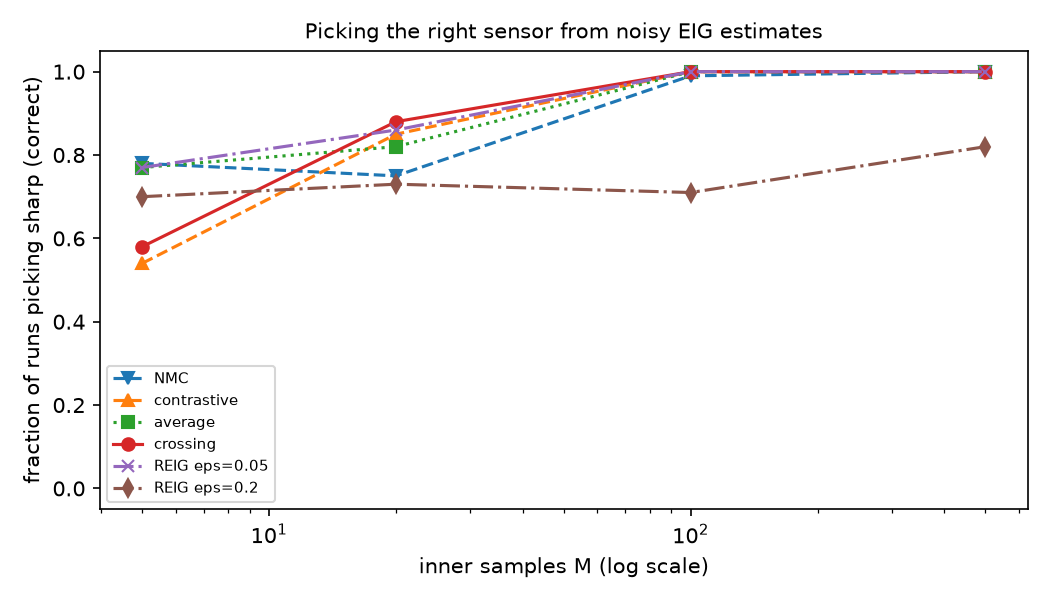

The data file committed next to this chart (first rows):
M, rep, method_index, est_sharp, est_broad, picked_sharp
5.000000000000000000e+00, 0.000000000000000000e+00, 0.000000000000000000e+00, 8.225014381252130136e+00, 8.507838890422128486e+00, 0.000000000000000000e+00
5.000000000000000000e+00, 0.000000000000000000e+00, 1.000000000000000000e+00, 1.248423878363160489e+00, 1.338396927558323624e+00, 0.000000000000000000e+00
5.000000000000000000e+00, 0.000000000000000000e+00, 2.000000000000000000e+00, 4.736719129807645423e+00, 4.923117908990225722e+00, 0.000000000000000000e+00
5.000000000000000000e+00, 0.000000000000000000e+00, 3.000000000000000000e+00, 1.585395190480077376e+00, 1.746884829959449048e+00, 0.000000000000000000e+00
5.000000000000000000e+00, 0.000000000000000000e+00, 4.000000000000000000e+00, 4.543559451009757666e+00, 5.421460471817287186e+00, 0.000000000000000000e+00
5.000000000000000000e+00, 0.000000000000000000e+00, 5.000000000000000000e+00, 2.289706643194301616e+00, 3.390935211265288629e+00, 0.000000000000000000e+00
5.000000000000000000e+00, 1.000000000000000000e+00, 0.000000000000000000e+00, 8.961502839544607468e+01, 4.948064946948596443e+00, 1.000000000000000000e+00
5.000000000000000000e+00, 1.000000000000000000e+00, 1.000000000000000000e+00, 1.387041270749308497e+00, 1.262494845512910580e+00, 1.000000000000000000e+00
5.000000000000000000e+00, 1.000000000000000000e+00, 2.000000000000000000e+00, 4.550103483309769103e+01, 3.105279896230753511e+00, 1.000000000000000000e+00
5.000000000000000000e+00, 1.000000000000000000e+00, 3.000000000000000000e+00, 1.791759469227693913e+00, 1.612623216737795850e+00, 1.000000000000000000e+00
5.000000000000000000e+00, 1.000000000000000000e+00, 4.000000000000000000e+00, 5.818310810297462865e+01, 3.179797523427235983e+00, 1.000000000000000000e+00
5.000000000000000000e+00, 1.000000000000000000e+00, 5.000000000000000000e+00, 3.066034029573496866e+01, 2.166111714914167319e+00, 1.000000000000000000e+00
5.000000000000000000e+00, 2.000000000000000000e+00, 0.000000000000000000e+00, 5.164588151828891860e+00, 5.503462710446360262e+00, 0.000000000000000000e+00
5.000000000000000000e+00, 2.000000000000000000e+00, 1.000000000000000000e+00, 1.386211199851195452e+00, 1.195746146679022237e+00, 1.000000000000000000e+00
5.000000000000000000e+00, 2.000000000000000000e+00, 2.000000000000000000e+00, 3.275399675840043656e+00, 3.349604428562691361e+00, 0.000000000000000000e+00
5.000000000000000000e+00, 2.000000000000000000e+00, 3.000000000000000000e+00, 1.719118818974815444e+00, 1.522018532254861389e+00, 1.000000000000000000e+00
5.000000000000000000e+00, 2.000000000000000000e+00, 4.000000000000000000e+00, 3.744350689310345981e+00, 3.128897650150685994e+00, 1.000000000000000000e+00
5.000000000000000000e+00, 2.000000000000000000e+00, 5.000000000000000000e+00, 2.677980641192910127e+00, 1.857794142755064382e+00, 1.000000000000000000e+00
5.000000000000000000e+00, 3.000000000000000000e+00, 0.000000000000000000e+00, 2.293330670816873607e+01, 5.185755101360884467e+00, 1.000000000000000000e+00
5.000000000000000000e+00, 3.000000000000000000e+00, 1.000000000000000000e+00, 1.466635894868580259e+00, 1.383176452161423375e+00, 1.000000000000000000e+00
5.000000000000000000e+00, 3.000000000000000000e+00, 2.000000000000000000e+00, 1.219997130151865861e+01, 3.284465776761154032e+00, 1.000000000000000000e+00
5.000000000000000000e+00, 3.000000000000000000e+00, 3.000000000000000000e+00, 1.790641859685095261e+00, 1.725083121661435070e+00, 1.000000000000000000e+00
5.000000000000000000e+00, 3.000000000000000000e+00, 4.000000000000000000e+00, 1.450816992481979106e+01, 3.838493729111087660e+00, 1.000000000000000000e+00
5.000000000000000000e+00, 3.000000000000000000e+00, 5.000000000000000000e+00, 7.601083614450992343e+00, 2.776587019497012587e+00, 1.000000000000000000e+00
5.000000000000000000e+00, 4.000000000000000000e+00, 0.000000000000000000e+00, 5.689821929636756259e+00, 7.643537202710057876e+00, 0.000000000000000000e+00
5.000000000000000000e+00, 4.000000000000000000e+00, 1.000000000000000000e+00, 1.299199082023370533e+00, 1.199889984505521978e+00, 1.000000000000000000e+00
5.000000000000000000e+00, 4.000000000000000000e+00, 2.000000000000000000e+00, 3.494510505830063174e+00, 4.421713593607790038e+00, 0.000000000000000000e+00
5.000000000000000000e+00, 4.000000000000000000e+00, 3.000000000000000000e+00, 1.622932745916176644e+00, 1.565953971291171642e+00, 1.000000000000000000e+00
5.000000000000000000e+00, 4.000000000000000000e+00, 4.000000000000000000e+00, 3.689476605653866592e+00, 4.326695873379175161e+00, 0.000000000000000000e+00
5.000000000000000000e+00, 4.000000000000000000e+00, 5.000000000000000000e+00, 2.282497822785645170e+00, 2.233293105898475517e+00, 1.000000000000000000e+00
5.000000000000000000e+00, 5.000000000000000000e+00, 0.000000000000000000e+00, 9.125618522231725649e+00, 4.293735004424381607e+00, 1.000000000000000000e+00
5.000000000000000000e+00, 5.000000000000000000e+00, 1.000000000000000000e+00, 1.411775762987033334e+00, 1.307163566425855183e+00, 1.000000000000000000e+00
5.000000000000000000e+00, 5.000000000000000000e+00, 2.000000000000000000e+00, 5.268697142609379824e+00, 2.800449285425118617e+00, 1.000000000000000000e+00
5.000000000000000000e+00, 5.000000000000000000e+00, 3.000000000000000000e+00, 1.755191779128199681e+00, 1.673731668733118738e+00, 1.000000000000000000e+00
5.000000000000000000e+00, 5.000000000000000000e+00, 4.000000000000000000e+00, 5.596029087973043659e+00, 3.239693719532269700e+00, 1.000000000000000000e+00
5.000000000000000000e+00, 5.000000000000000000e+00, 5.000000000000000000e+00, 3.371387851094967303e+00, 2.434469356766986170e+00, 1.000000000000000000e+00
5.000000000000000000e+00, 6.000000000000000000e+00, 0.000000000000000000e+00, 1.770092175502234255e+01, 4.189666772710259224e+00, 1.000000000000000000e+00
5.000000000000000000e+00, 6.000000000000000000e+00, 1.000000000000000000e+00, 1.209238757223654925e+00, 1.265709844268430695e+00, 0.000000000000000000e+00
5.000000000000000000e+00, 6.000000000000000000e+00, 2.000000000000000000e+00, 9.455080256122998961e+00, 2.727688308489344848e+00, 1.000000000000000000e+00
5.000000000000000000e+00, 6.000000000000000000e+00, 3.000000000000000000e+00, 1.596322554270388494e+00, 1.595564479172286276e+00, 1.000000000000000000e+00
5.000000000000000000e+00, 6.000000000000000000e+00, 4.000000000000000000e+00, 8.904294355069737321e+00, 2.820678417283690287e+00, 1.000000000000000000e+00
5.000000000000000000e+00, 6.000000000000000000e+00, 5.000000000000000000e+00, 3.202366503582980695e+00, 2.052963698694061812e+00, 1.000000000000000000e+00
5.000000000000000000e+00, 7.000000000000000000e+00, 0.000000000000000000e+00, 5.450592636196360807e+00, 4.691090137301385354e+00, 1.000000000000000000e+00
5.000000000000000000e+00, 7.000000000000000000e+00, 1.000000000000000000e+00, 1.314311401855333239e+00, 1.254396966884691711e+00, 1.000000000000000000e+00
5.000000000000000000e+00, 7.000000000000000000e+00, 2.000000000000000000e+00, 3.382452019025846912e+00, 2.972743552093038311e+00, 1.000000000000000000e+00
5.000000000000000000e+00, 7.000000000000000000e+00, 3.000000000000000000e+00, 1.632752781324817937e+00, 1.589416192969337782e+00, 1.000000000000000000e+00
5.000000000000000000e+00, 7.000000000000000000e+00, 4.000000000000000000e+00, 3.315596463998589094e+00, 2.912333612010066464e+00, 1.000000000000000000e+00
5.000000000000000000e+00, 7.000000000000000000e+00, 5.000000000000000000e+00, 2.120289028734438475e+00, 2.027970286842047720e+00, 1.000000000000000000e+00
5.000000000000000000e+00, 8.000000000000000000e+00, 0.000000000000000000e+00, 1.060754831795788000e+01, 6.563246507973866883e+00, 1.000000000000000000e+00
5.000000000000000000e+00, 8.000000000000000000e+00, 1.000000000000000000e+00, 1.313198158704655949e+00, 1.414852596355836045e+00, 0.000000000000000000e+00
5.000000000000000000e+00, 8.000000000000000000e+00, 2.000000000000000000e+00, 5.960373238331268197e+00, 3.989049552164851242e+00, 1.000000000000000000e+00
5.000000000000000000e+00, 8.000000000000000000e+00, 3.000000000000000000e+00, 1.644227846016025119e+00, 1.776307872698096535e+00, 0.000000000000000000e+00
5.000000000000000000e+00, 8.000000000000000000e+00, 4.000000000000000000e+00, 5.448017201108655172e+00, 4.998160515379434621e+00, 1.000000000000000000e+00
5.000000000000000000e+00, 8.000000000000000000e+00, 5.000000000000000000e+00, 2.487350805497218875e+00, 3.638647202556616556e+00, 0.000000000000000000e+00
5.000000000000000000e+00, 9.000000000000000000e+00, 0.000000000000000000e+00, 1.003022396212720224e+01, 4.191341627336410802e+00, 1.000000000000000000e+00
5.000000000000000000e+00, 9.000000000000000000e+00, 1.000000000000000000e+00, 1.251284505907179101e+00, 1.283169260407425183e+00, 0.000000000000000000e+00
5.000000000000000000e+00, 9.000000000000000000e+00, 2.000000000000000000e+00, 5.640754234017190782e+00, 2.737255443871918104e+00, 1.000000000000000000e+00
5.000000000000000000e+00, 9.000000000000000000e+00, 3.000000000000000000e+00, 1.603650863433202733e+00, 1.617389439497211479e+00, 0.000000000000000000e+00
5.000000000000000000e+00, 9.000000000000000000e+00, 4.000000000000000000e+00, 5.269832637191518288e+00, 2.920313968832833229e+00, 1.000000000000000000e+00
5.000000000000000000e+00, 9.000000000000000000e+00, 5.000000000000000000e+00, 2.420684196620888962e+00, 2.132518444119256174e+00, 1.000000000000000000e+00
... 2,340 more rows
